The GitHub repository erythropygia/CNN-FashionModel contains a labelled image folder "images_part" with 3 categories: gomlek, pantolon, t-shirt. Examples follow, each with its label.

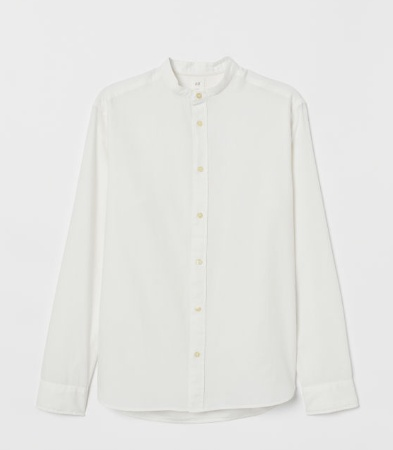
Label: gomlek

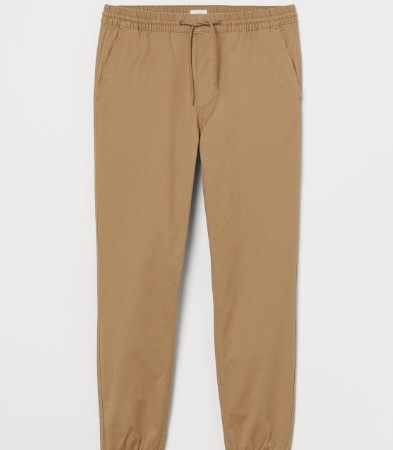
Label: pantolon

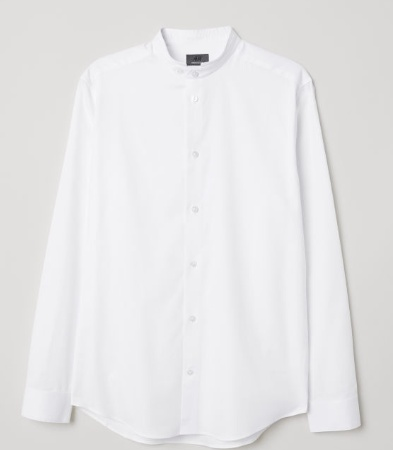
Label: gomlek

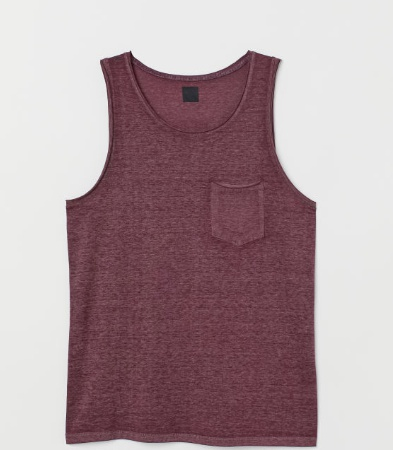
Label: t-shirt

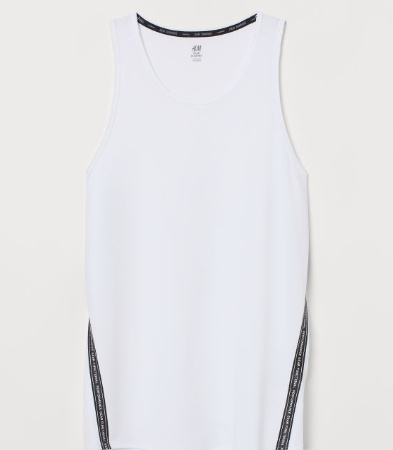
Label: t-shirt

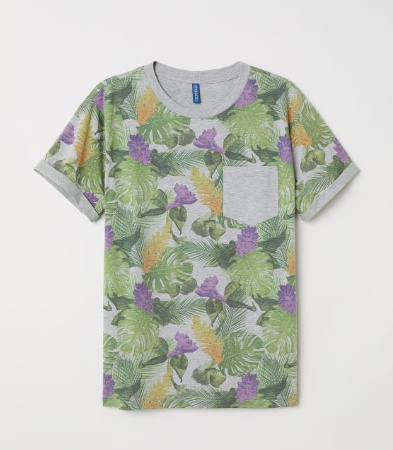
Label: t-shirt
